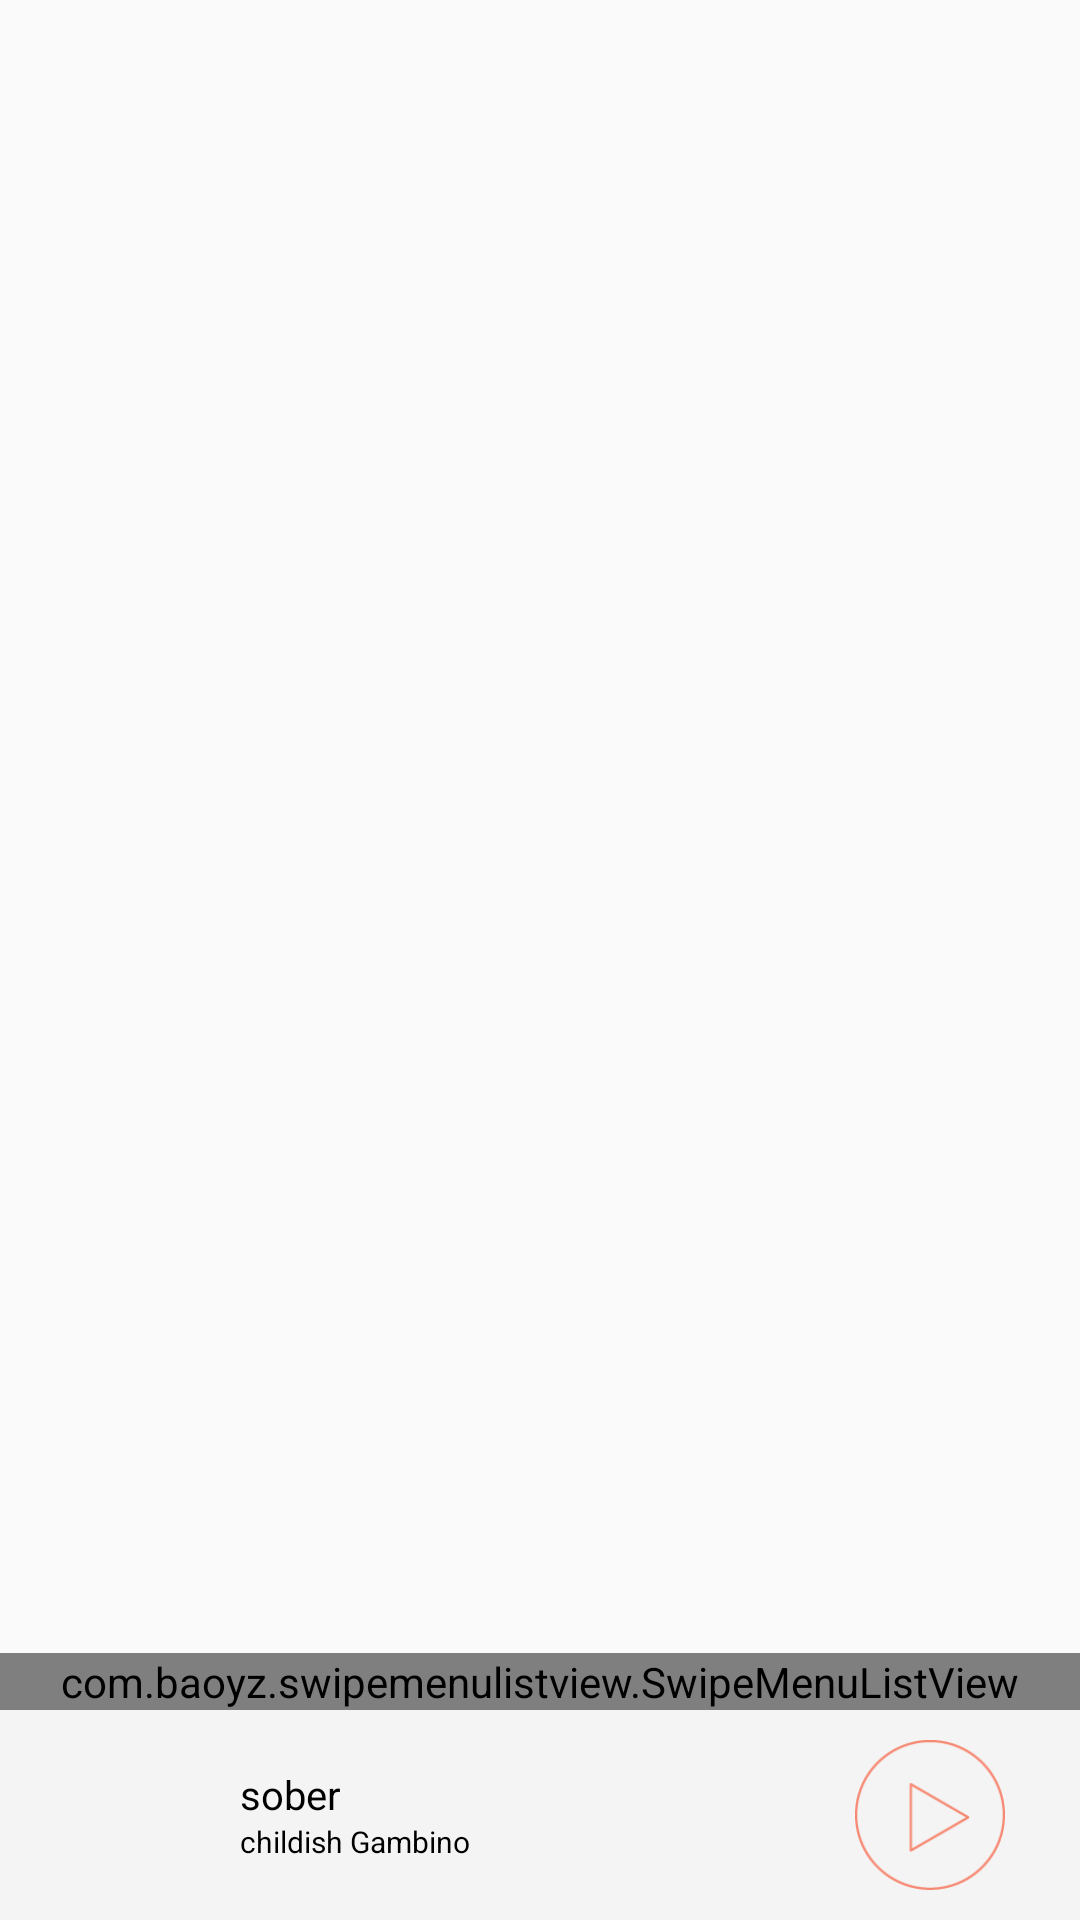

Write the Android layout XML for this screen, with the resource values it uses.
<!-- AndroidManifest.xml: application theme CustomTheme -->
<!-- res/layout/woongbi_activity_main.xml -->
<LinearLayout
    android:layout_height="match_parent"
    android:layout_width="match_parent"
    android:orientation="vertical"
    android:gravity="bottom"
    xmlns:android="http://schemas.android.com/apk/res/android">


    <FrameLayout xmlns:android="http://schemas.android.com/apk/res/android"
        android:layout_width="match_parent"
        android:layout_height="match_parent">

        <RelativeLayout
            android:layout_width="match_parent"
            android:background="#f4f4f4"
            android:layout_gravity="bottom"
            android:id="@+id/relative"
            android:layout_height="70dp"

            >

            <FrameLayout
                android:layout_width="50dp"
                android:layout_height="50dp"
                android:layout_centerVertical="true"
                android:layout_alignParentEnd="true"
                android:layout_marginRight="25dp"
                >

                <ImageButton
                    android:layout_height="50dp"
                    android:layout_gravity="center|"
                    android:id="@+id/image_btn"
                    android:scaleType="fitCenter"
                    android:background="#00FF0000"
                    android:src="@drawable/btn_play"
                    android:alpha="0.7"

                    android:layout_width="50dp" />


            </FrameLayout>


            <ImageButton
                android:layout_height="50dp"
                android:layout_marginTop="10dp"
                android:layout_marginBottom="10dp"
                android:layout_marginLeft="20dp"
                android:scaleType="fitCenter"
                android:id="@+id/down_image_btn"
                android:src="@mipmap/ic_launcher"
                android:background="#00FF0000"
                android:layout_alignParentTop="true"
                android:layout_alignParentStart="true"
                android:layout_width="50dp" />

            <LinearLayout
                android:layout_width="wrap_content"
                android:layout_height="wrap_content"
                android:orientation="vertical"
                android:layout_marginStart="10dp"
                android:layout_centerVertical="true"
                android:layout_toEndOf="@+id/down_image_btn">


                <TextView
                    android:layout_width="wrap_content"
                    android:layout_height="wrap_content"
                    android:textColor="#000000"
                    android:textSize="40px"
                    android:id="@+id/title_T"
                    android:text="sober" />

                <TextView
                    android:layout_width="wrap_content"
                    android:layout_height="wrap_content"
                    android:textColor="#000000"
                    android:textSize="30px"
                    android:id="@+id/artist_T"
                    android:text="childish Gambino"/>


            </LinearLayout>

        </RelativeLayout>

        <Button
            android:layout_width="match_parent"
            android:layout_gravity="center_horizontal"
            android:visibility="gone"
            android:background="@drawable/main_action_bar"
            android:id="@+id/up"
            android:layout_height="190px" />

        <com.baoyz.swipemenulistview.SwipeMenuListView
            android:id="@+id/listview"
            android:layout_width="match_parent"
            android:layout_height="wrap_content"
            android:dividerHeight="2px"
            android:layout_gravity="bottom"
            android:background="@android:color/white"
            android:layout_marginBottom="70dp"
            />

        <FrameLayout
            android:id="@+id/header"
            android:layout_width="match_parent"
            android:layout_height="230dp">

            <RelativeLayout
                android:layout_width="match_parent"
                android:layout_height="match_parent"
                android:id="@+id/mapView">

            </RelativeLayout>

            <Button
                android:layout_width="20px"
                android:layout_height="50px"
                android:layout_gravity="center"
                android:background="#00FF0000"
                android:id="@+id/mapButton"/>

            
            
            
            
            


        </FrameLayout>

    </FrameLayout>

</LinearLayout>
<!-- resources referenced by this layout -->
<resources>
  <!-- drawable btn_play: png bitmap (drawable, 3370 bytes) -->
  <!-- drawable main_action_bar: png bitmap (drawable, 2757 bytes) -->
  <style name="CustomTheme" parent="Theme.AppCompat.Light.NoActionBar" />
</resources>
